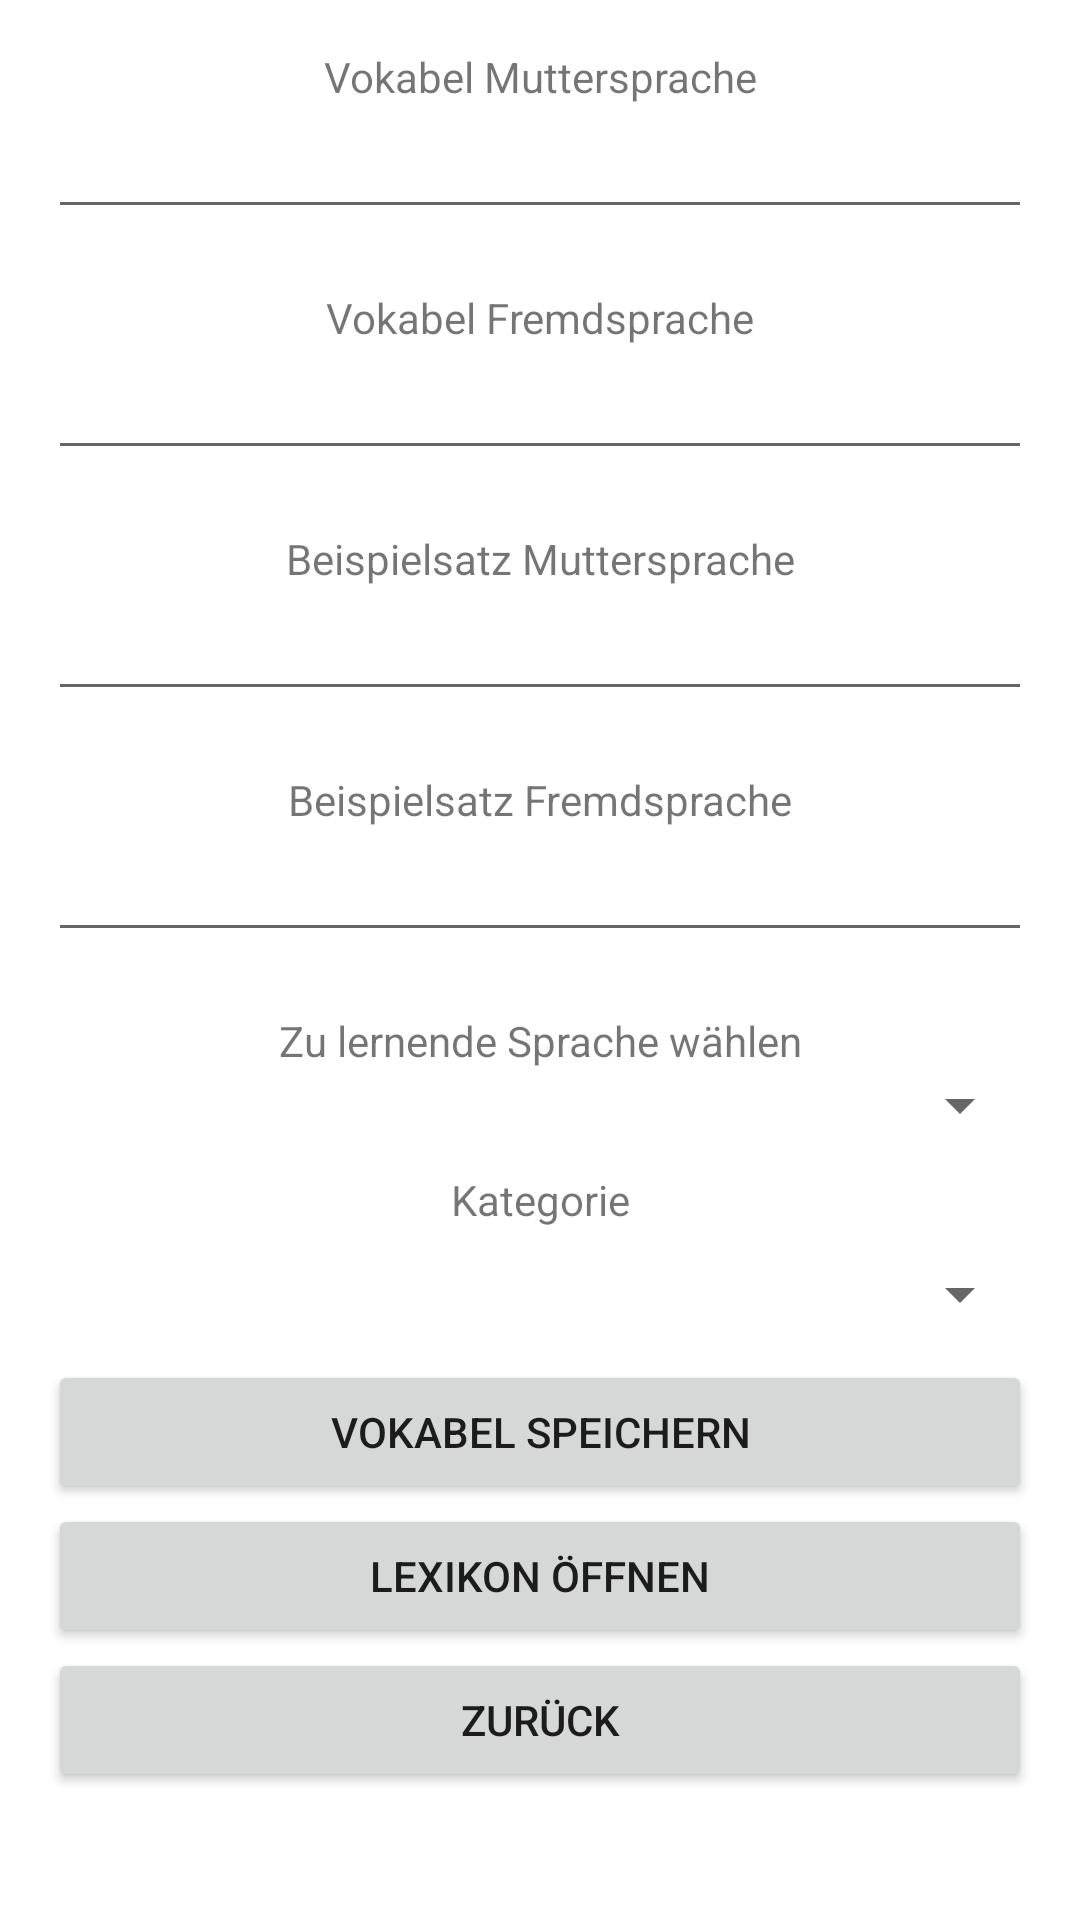

Android layout source for this screen:
<!-- AndroidManifest.xml: application theme Theme.VocabularyTrainer -->
<!-- res/layout/activity_vocabulary_setup.xml -->
<?xml version="1.0" encoding="utf-8"?>
<com.google.android.material.circularreveal.CircularRevealRelativeLayout xmlns:android="http://schemas.android.com/apk/res/android"
    xmlns:app="http://schemas.android.com/apk/res-auto"
    xmlns:tools="http://schemas.android.com/tools"
    android:layout_width="match_parent"
    android:layout_height="match_parent"
    tools:context=".VocabularySetupActivity">

    <ScrollView
        android:layout_width="match_parent"
        android:layout_height="match_parent">

        <LinearLayout
            android:layout_width="match_parent"
            android:layout_height="wrap_content"
            android:layout_marginLeft="16dp"
            android:layout_marginTop="16dp"
            android:layout_marginRight="16dp"
            android:orientation="vertical"
            tools:layout_editor_absoluteX="10dp"
            tools:layout_editor_absoluteY="10dp">

            <TextView
                android:id="@+id/textViewVocabulary1"
                android:layout_width="match_parent"
                android:layout_height="wrap_content"
                android:text="@string/textview_vocabularyMotherTongue"
                android:textAlignment="center" />


            <EditText
                android:id="@+id/editTextVocabulary1"
                android:layout_width="match_parent"
                android:layout_height="wrap_content" />

            <TextView
                android:id="@+id/textViewVocabulary2"
                android:layout_width="match_parent"
                android:layout_height="wrap_content"
                android:layout_marginTop="20dp"
                android:text="@string/textview_vocabularyForeignLanguage"
                android:textAlignment="center" />

            <EditText
                android:id="@+id/editTextVocabulary2"
                android:layout_width="match_parent"
                android:layout_height="wrap_content" />

            <TextView
                android:id="@+id/textViewSampleSentence1"
                android:layout_width="match_parent"
                android:layout_height="wrap_content"
                android:layout_marginTop="20dp"
                android:text="@string/textview_sampleSentenceMotherTongue"
                android:textAlignment="center" />

            <AutoCompleteTextView
                android:id="@+id/editTextSampleSentence1"
                android:layout_width="match_parent"
                android:layout_height="wrap_content"
                android:text="" />

            <TextView
                android:id="@+id/textViewSampleSentence2"
                android:layout_width="match_parent"
                android:layout_height="wrap_content"
                android:layout_marginTop="20dp"
                android:text="@string/textview_sampleSentenceForeignLanguage"
                android:textAlignment="center" />

            <AutoCompleteTextView
                android:id="@+id/editTextSampleSentence2"
                android:layout_width="match_parent"
                android:layout_height="wrap_content"
                android:text="" />

            <TextView
                android:id="@+id/textViewVocabularySetupLanguage"
                android:layout_width="match_parent"
                android:layout_height="wrap_content"
                android:layout_marginTop="20dp"
                android:text="@string/textview_LanguageToLearn"
                android:textAlignment="center" />

            <Spinner
                android:id="@+id/spinnerVocabularySetupLanguage"
                android:layout_width="match_parent"
                android:layout_height="wrap_content" />

            <TextView
                android:id="@+id/textViewVocabularySetupCategory"
                android:layout_width="match_parent"
                android:layout_height="wrap_content"
                android:layout_marginTop="10dp"
                android:text="@string/textview_VocabularySetupCategory"
                android:textAlignment="center" />

            <Spinner
                android:id="@+id/spinnerVocabularySetupCategory"
                android:layout_width="match_parent"
                android:layout_height="wrap_content"
                android:layout_marginTop="10dp"/>

            <Button
                android:id="@+id/btnAddVocabulary"
                android:layout_width="match_parent"
                android:layout_height="wrap_content"
                android:layout_marginTop="10dp"
                android:text="@string/btn_addVocabulary" />

            <Button
                android:id="@+id/btn_VocabularyLexicon"
                android:layout_width="match_parent"
                android:layout_height="wrap_content"
                android:text="@string/btn_StartLexicon" />

            <Button
                android:id="@+id/buttonBackFromVocabulary"
                android:layout_width="match_parent"
                android:layout_height="wrap_content"
                android:text="@string/btn_back" />

        </LinearLayout>

    </ScrollView>

</com.google.android.material.circularreveal.CircularRevealRelativeLayout>
<!-- resources referenced by this layout -->
<resources>
  <string name="btn_StartLexicon">Lexikon öffnen</string>
  <string name="btn_addVocabulary">Vokabel speichern</string>
  <string name="btn_back">Zurück</string>
  <string name="textview_LanguageToLearn">Zu lernende Sprache wählen</string>
  <string name="textview_VocabularySetupCategory">Kategorie</string>
  <string name="textview_sampleSentenceForeignLanguage">Beispielsatz Fremdsprache</string>
  <string name="textview_sampleSentenceMotherTongue">Beispielsatz Muttersprache</string>
  <string name="textview_vocabularyForeignLanguage">Vokabel Fremdsprache</string>
  <string name="textview_vocabularyMotherTongue">Vokabel Muttersprache</string>
  <style name="Theme.VocabularyTrainer" parent="Theme.MaterialComponents.DayNight.DarkActionBar">
          
          <item name="colorPrimary">@color/purple_500</item>
          <item name="colorPrimaryVariant">@color/purple_700</item>
          <item name="colorOnPrimary">@color/white</item>
          
          <item name="colorSecondary">@color/teal_200</item>
          <item name="colorSecondaryVariant">@color/teal_700</item>
          <item name="colorOnSecondary">@color/black</item>
          
          <item name="android:statusBarColor" tools:targetApi="l">?attr/colorPrimaryVariant</item>
          
      </style>
  <!-- not gathered from this repository: default colours our renderer supplied (Android Studio template values) -->
  <color name="purple_500">#FF6200EE</color>
  <color name="purple_700">#FF3700B3</color>
  <color name="teal_200">#FF03DAC5</color>
  <color name="teal_700">#FF018786</color>
  <color name="black">#FF000000</color>
  <color name="white">#FFFFFFFF</color>
</resources>
